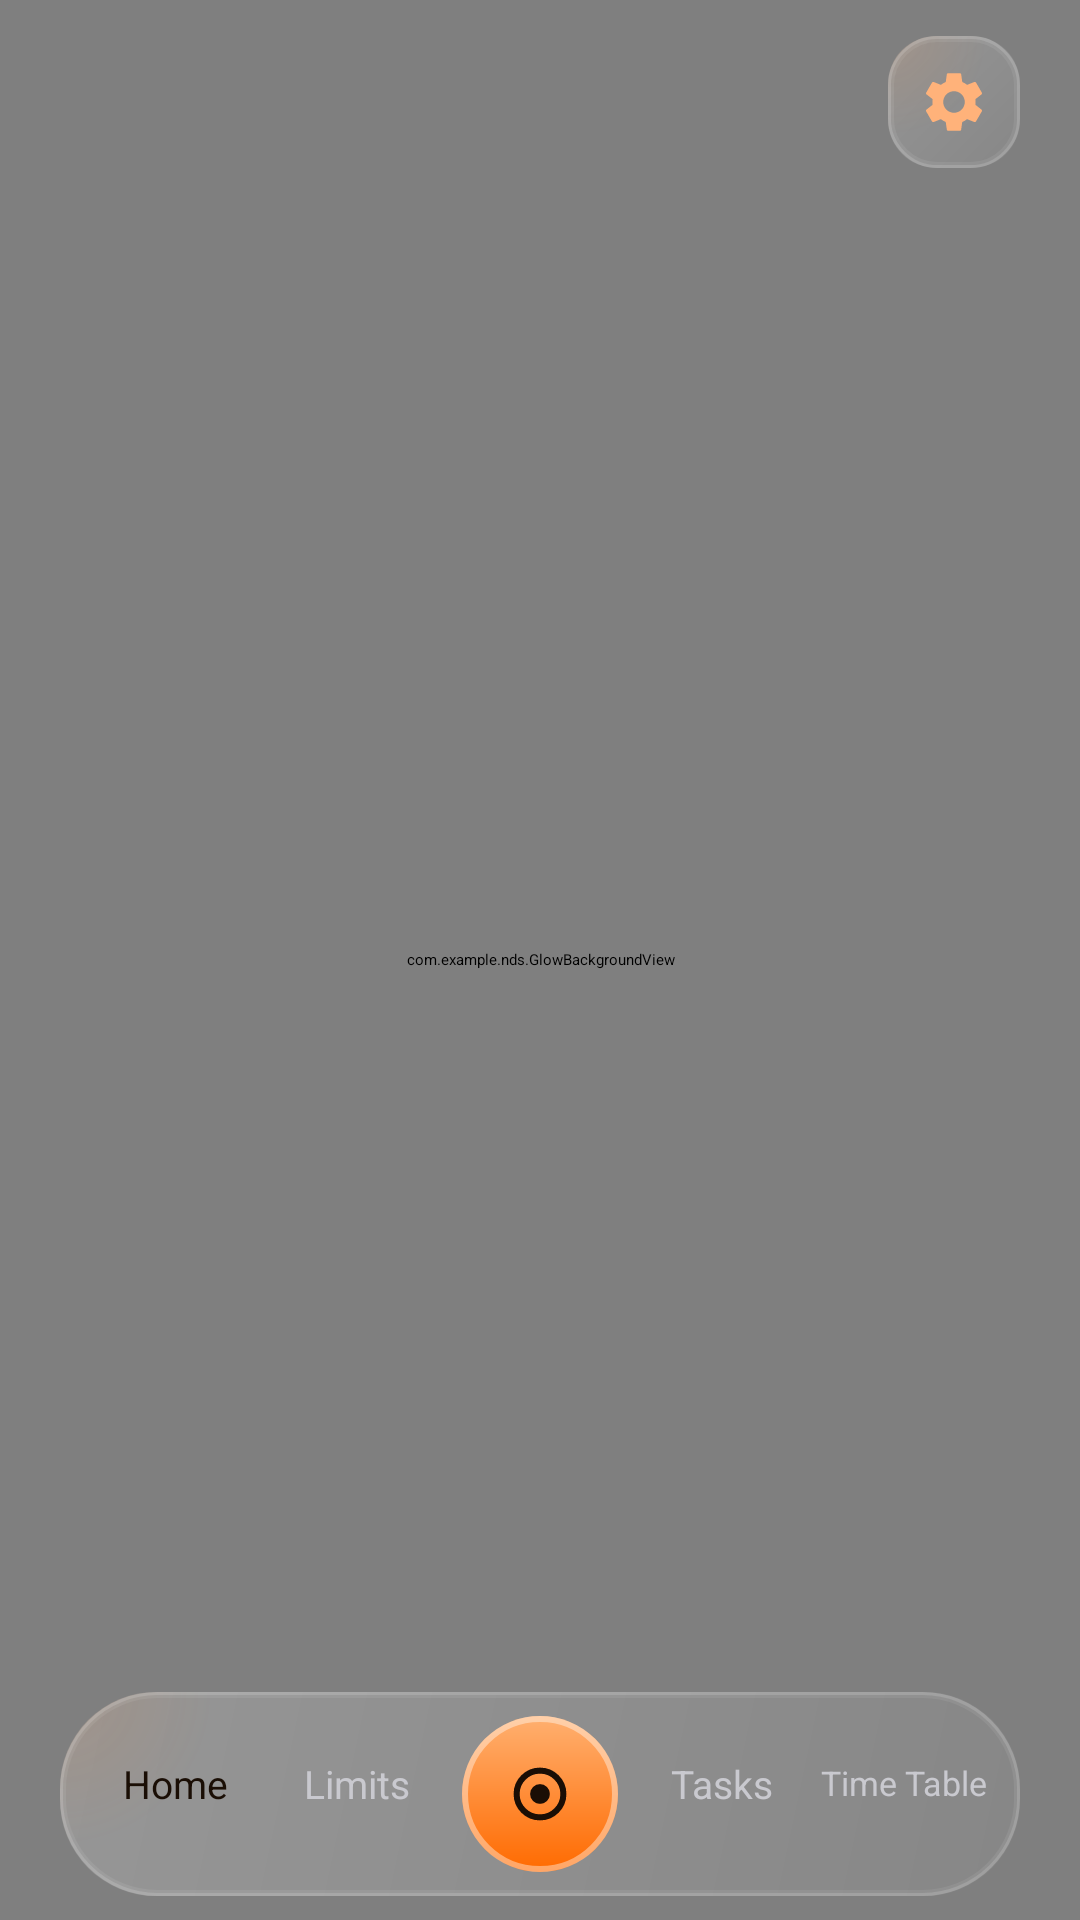

Reconstruct the res/layout file that produces this screen, plus the resources it refers to.
<!-- AndroidManifest.xml: activity theme Theme.NDS.Starting -->
<!-- res/layout/activity_main.xml -->
<?xml version="1.0" encoding="utf-8"?>
<FrameLayout xmlns:android="http://schemas.android.com/apk/res/android"
    android:id="@+id/main"
    android:layout_width="match_parent"
    android:layout_height="match_parent">

    <com.example.nds.GlowBackgroundView
        android:layout_width="match_parent"
        android:layout_height="match_parent" />

    <LinearLayout
        android:id="@+id/content"
        android:layout_width="match_parent"
        android:layout_height="match_parent"
        android:orientation="vertical">

        <FrameLayout
            android:id="@+id/fragmentContainer"
            android:layout_width="match_parent"
            android:layout_height="0dp"
            android:layout_weight="1" />

        <FrameLayout
            android:id="@+id/navBar"
            android:layout_width="match_parent"
            android:layout_height="wrap_content"
            android:layout_marginStart="20dp"
            android:layout_marginTop="8dp"
            android:layout_marginEnd="20dp"
            android:layout_marginBottom="8dp"
            android:background="@drawable/nav_bg"
            android:clipChildren="false"
            android:clipToPadding="false"
            android:padding="8dp">

            <View
                android:id="@+id/navPill"
                android:layout_width="1dp"
                android:layout_height="45dp"
                android:background="@drawable/nav_active" />

            <LinearLayout
                android:layout_width="match_parent"
                android:layout_height="45dp"
                android:orientation="horizontal">

                <TextView
                    android:id="@+id/navHome"
                    android:layout_width="0dp"
                    android:layout_height="match_parent"
                    android:layout_weight="1"
                    android:gravity="center"
                    android:text="Home"
                    android:textColor="@color/on_orange"
                    android:textSize="13sp" />

                <TextView
                    android:id="@+id/navLimits"
                    android:layout_width="0dp"
                    android:layout_height="match_parent"
                    android:layout_weight="1"
                    android:gravity="center"
                    android:text="Limits"
                    android:textColor="@color/text_dim"
                    android:textSize="13sp" />

                
                <View
                    android:layout_width="0dp"
                    android:layout_height="match_parent"
                    android:layout_weight="1" />

                <TextView
                    android:id="@+id/navTasks"
                    android:layout_width="0dp"
                    android:layout_height="match_parent"
                    android:layout_weight="1"
                    android:gravity="center"
                    android:text="Tasks"
                    android:textColor="@color/text_dim"
                    android:textSize="13sp" />

                
                <TextView
                    android:id="@+id/navApps"
                    android:layout_width="0dp"
                    android:layout_height="match_parent"
                    android:layout_weight="1"
                    android:autoSizeMaxTextSize="13sp"
                    android:autoSizeMinTextSize="8sp"
                    android:autoSizeTextType="uniform"
                    android:gravity="center"
                    android:maxLines="1"
                    android:paddingStart="2dp"
                    android:paddingEnd="2dp"
                    android:text="Time Table"
                    android:textColor="@color/text_dim" />
            </LinearLayout>

            <ImageView
                android:id="@+id/focusBtn"
                android:layout_width="52dp"
                android:layout_height="52dp"
                android:layout_gravity="center"
                android:background="@drawable/bg_focus_btn"
                android:clickable="true"
                android:contentDescription="Focus"
                android:elevation="10dp"
                android:focusable="true"
                android:outlineAmbientShadowColor="@color/orange"
                android:outlineSpotShadowColor="@color/orange"
                android:padding="15dp"
                android:src="@drawable/ic_focus" />


        </FrameLayout>
    </LinearLayout>

    
    <ImageView
        android:id="@+id/settingsBtn"
        android:layout_width="44dp"
        android:layout_height="44dp"
        android:layout_gravity="top|end"
        android:layout_marginTop="12dp"
        android:layout_marginEnd="20dp"
        android:background="@drawable/bg_settings_btn"
        android:clickable="true"
        android:contentDescription="Settings"
        android:focusable="true"
        android:padding="10dp"
        android:src="@drawable/ic_settings" />
</FrameLayout>
<!-- resources referenced by this layout -->
<resources>
  <color name="on_orange">#1A0E05</color>
  <color name="orange">#FF7A1A</color>
  <color name="text_dim">#C9C9CF</color>
  <!-- drawable bg_focus_btn (drawable) -->
  <?xml version="1.0" encoding="utf-8"?>
  <layer-list xmlns:android="http://schemas.android.com/apk/res/android">
      <item>
          <shape android:shape="oval">
              <gradient
                  android:angle="270"
                  android:endColor="#FFFF6A00"
                  android:startColor="#FFFFB070" />
          </shape>
      </item>
      <item>
          <shape android:shape="oval">
              <stroke
                  android:width="2dp"
                  android:color="#66FFFFFF" />
          </shape>
      </item>
  </layer-list>
  <!-- drawable ic_focus (drawable) -->
  <?xml version="1.0" encoding="utf-8"?>
  <vector xmlns:android="http://schemas.android.com/apk/res/android"
      android:width="24dp"
      android:height="24dp"
      android:viewportWidth="24"
      android:viewportHeight="24">
  
      <path
          android:fillColor="#00000000"
          android:pathData="M12,12m-8.5,0a8.5,8.5 0 1,0 17,0a8.5,8.5 0 1,0 -17,0"
          android:strokeColor="#1A0E05"
          android:strokeWidth="2.2" />
  
      <path
          android:fillColor="#1A0E05"
          android:pathData="M12,12m-3.6,0a3.6,3.6 0 1,0 7.2,0a3.6,3.6 0 1,0 -7.2,0" />
  </vector>
  <!-- drawable nav_active (drawable) -->
  <?xml version="1.0" encoding="utf-8"?>
  <inset xmlns:android="http://schemas.android.com/apk/res/android"
      android:insetLeft="4dp"
      android:insetRight="4dp">
      <layer-list>
          <item>
              <shape android:shape="rectangle">
                  <gradient
                      android:angle="270"
                      android:endColor="#FFFF7A1A"
                      android:startColor="#FFFFA35C" />
                  <corners android:radius="24dp" />
              </shape>
          </item>
          <item>
              <shape android:shape="rectangle">
                  <stroke
                      android:width="1dp"
                      android:color="#66FFFFFF" />
                  <corners android:radius="24dp" />
              </shape>
          </item>
      </layer-list>
  </inset>
  <style name="Theme.NDS.Starting" parent="Theme.SplashScreen">
          <item name="windowSplashScreenBackground">@color/bg</item>
          <item name="windowSplashScreenAnimatedIcon">@drawable/ic_splash_empty</item>
          <item name="windowSplashScreenAnimationDuration">300</item>
          <item name="postSplashScreenTheme">@style/Theme.NDS.App</item>
      </style>
  <color name="bg">#0D0D0F</color>
  <!-- drawable ic_splash_empty (drawable) -->
  <?xml version="1.0" encoding="utf-8"?>
  <vector xmlns:android="http://schemas.android.com/apk/res/android"
      android:width="24dp"
      android:height="24dp"
      android:viewportWidth="24"
      android:viewportHeight="24">
      <path
          android:fillColor="#00000000"
          android:pathData="M0,0h1v1h-1z" />
  </vector>
  <style name="Theme.NDS.App" parent="Theme.Material3.Dark.NoActionBar">
          <item name="android:windowBackground">@color/bg</item>
          <item name="android:statusBarColor">@android:color/transparent</item>
          <item name="android:navigationBarColor">@android:color/transparent</item>
          <item name="android:windowLightStatusBar">false</item>
          <item name="android:textColorPrimary">@color/text</item>
          <item name="android:textColorSecondary">@color/text_dim</item>
          <item name="colorPrimary">@color/orange</item>
          <item name="colorOnPrimary">@color/on_orange</item>
          <item name="colorSurface">@color/bg</item>
          <item name="android:fontFamily">@font/sora</item>
          <item name="fontFamily">@font/sora</item>
      </style>
  <color name="text">#F5F5F5</color>
</resources>
